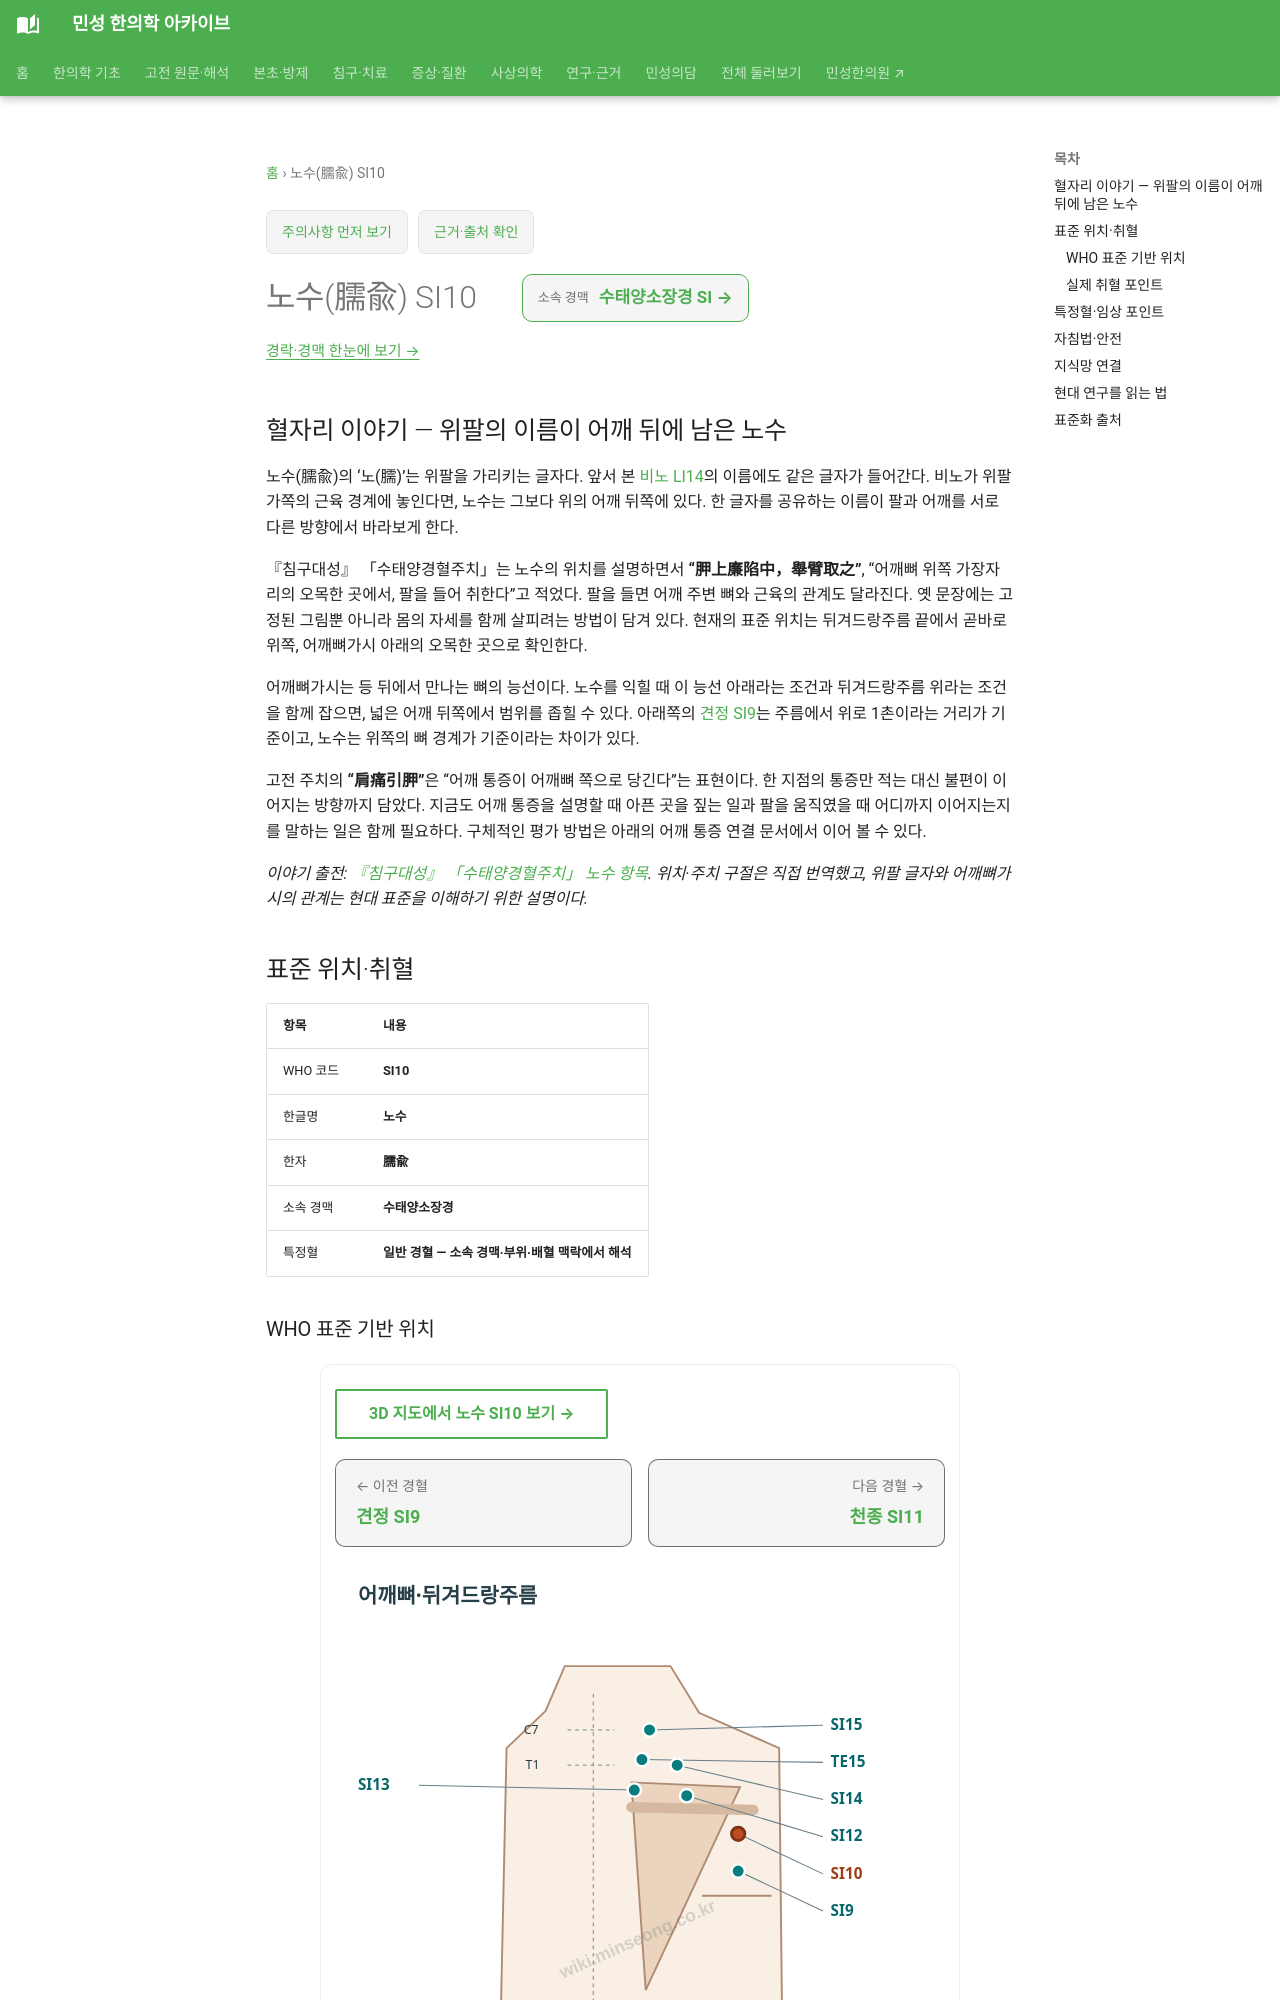

repository: joowon1111/minseong-korean-medicine-wiki · page: acupuncture/points/si10/index.html · generator: mkdocs

---
title: 노수(臑兪) SI10
description: 노수 SI10 표준 위치·취혈·임상 지식망
status: 검토완료
last_reviewed: 2026-08-22
---
# 노수(臑兪) SI10

## 혈자리 이야기 — 위팔의 이름이 어깨 뒤에 남은 노수 {#point-story}

노수(臑兪)의 ‘노(臑)’는 위팔을 가리키는 글자다. 앞서 본 [비노 LI14](li14.md)의 이름에도 같은 글자가 들어간다. 비노가 위팔 가쪽의 근육 경계에 놓인다면, 노수는 그보다 위의 어깨 뒤쪽에 있다. 한 글자를 공유하는 이름이 팔과 어깨를 서로 다른 방향에서 바라보게 한다.

『침구대성』 「수태양경혈주치」는 노수의 위치를 설명하면서 **“胛上廉陷中，舉臂取之”**, “어깨뼈 위쪽 가장자리의 오목한 곳에서, 팔을 들어 취한다”고 적었다. 팔을 들면 어깨 주변 뼈와 근육의 관계도 달라진다. 옛 문장에는 고정된 그림뿐 아니라 몸의 자세를 함께 살피려는 방법이 담겨 있다. 현재의 표준 위치는 뒤겨드랑주름 끝에서 곧바로 위쪽, 어깨뼈가시 아래의 오목한 곳으로 확인한다.

어깨뼈가시는 등 뒤에서 만나는 뼈의 능선이다. 노수를 익힐 때 이 능선 아래라는 조건과 뒤겨드랑주름 위라는 조건을 함께 잡으면, 넓은 어깨 뒤쪽에서 범위를 좁힐 수 있다. 아래쪽의 [견정 SI9](si9.md)는 주름에서 위로 1촌이라는 거리가 기준이고, 노수는 위쪽의 뼈 경계가 기준이라는 차이가 있다.

고전 주치의 **“肩痛引胛”**은 “어깨 통증이 어깨뼈 쪽으로 당긴다”는 표현이다. 한 지점의 통증만 적는 대신 불편이 이어지는 방향까지 담았다. 지금도 어깨 통증을 설명할 때 아픈 곳을 짚는 일과 팔을 움직였을 때 어디까지 이어지는지를 말하는 일은 함께 필요하다. 구체적인 평가 방법은 아래의 어깨 통증 연결 문서에서 이어 볼 수 있다.

*이야기 출전: [『침구대성』 「수태양경혈주치」 노수 항목](https://jicheng.tw/tcm/book/%E9%87%9D%E7%81%B8%E5%A4%A7%E6%88%90_1/index.html). 위치·주치 구절은 직접 번역했고, 위팔 글자와 어깨뼈가시의 관계는 현대 표준을 이해하기 위한 설명이다.*

<!-- MS_ACUPOINT_ATLAS_43_START -->
## 표준 위치·취혈

| 항목 | 내용 |
|---|---|
| WHO 코드 | **SI10** |
| 한글명 | **노수** |
| 한자 | **臑兪** |
| 소속 경맥 | **수태양소장경** |
| 특정혈 | **일반 경혈 — 소속 경맥·부위·배혈 맥락에서 해석** |

### WHO 표준 기반 위치

팔이음뼈(shoulder girdle), 겨드랑주름(axillary fold) 뒤쪽끝에서 위쪽, 어깨뼈가시(spine of the scapula) 아래쪽 오목한 곳.

### 실제 취혈 포인트

골성·근건·피부 표지와 인접 경혈의 상대 위치를 함께 확인해 취혈합니다.
